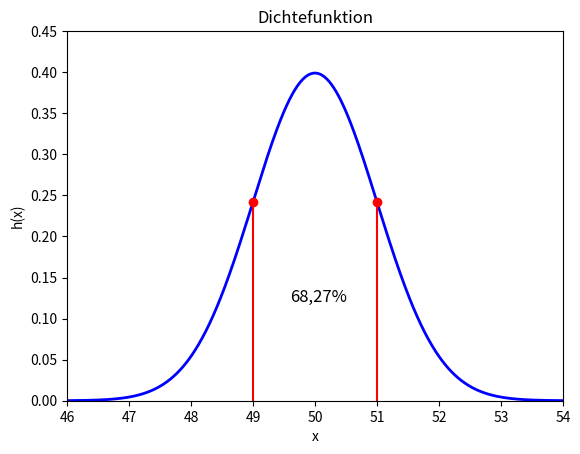

This figure's Python source:
#abb_14_03.py
#Dichtefunktion der Normalverteilung
import numpy as np
import matplotlib.pyplot as plt

def h(x,sigma,my):
    y=np.exp(-0.5*(x-my)**2/sigma**2)/(sigma*np.sqrt(2*np.pi))
    return y

sigma=1
my=50

x = np.arange(45,55, 0.01);

yw=h(my-sigma,sigma,my) #Wendepunkt

sx1,sy1=my-sigma,yw
sx2,sy2=my+sigma,yw
#
fig, ax = plt.subplots()
ax.plot(x, h(x,sigma,my),lw='2',color='b')
ax.plot(sx1,sy1,"ro")
ax.plot(sx2,sy2,"ro")
ax.vlines(sx1,0,sy1,color='red')
ax.vlines(sx2,0,sy2,color='red')
ax.set_xlim(46,54)
ax.set_ylim(0,0.45)
ax.set_title("Dichtefunktion")
ax.set_xlabel("x")
ax.set_ylabel("h(x)")
ax.text(49.6,0.12,"68,27%",fontsize='12')
plt.show()
